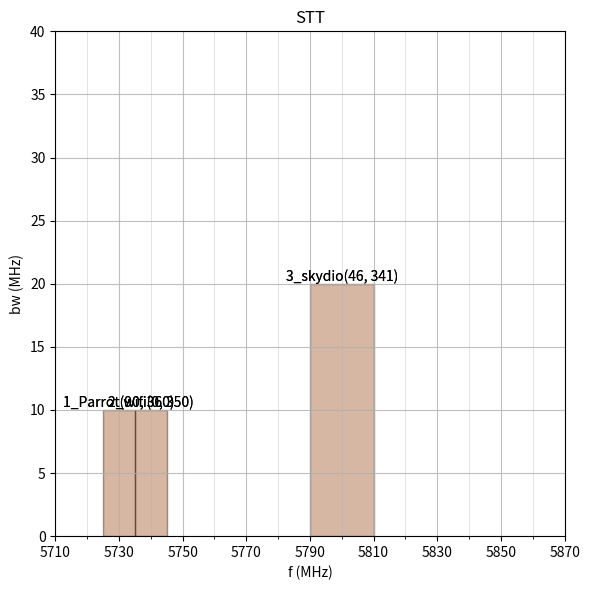

The matplotlib source for this figure:
import matplotlib.patches as patches
import matplotlib.pyplot as plt
from matplotlib.axes import Axes
from matplotlib.ticker import MultipleLocator


class TargetFigMaker:
    __fig: plt.Figure
    __axes: list[Axes]

    def __init__(self):
        self.__fig, self.__axes = plt.subplots(1, 1, figsize=(6, 6))
        self.__axes = [self.__axes]

    def __setup_stt_subplot(self, ax: Axes, fl_mhz: int, fh_mhz: int,
                            max_bw_mhz: int):
        ax.cla()
        ax.set_xlim(fl_mhz, fh_mhz)
        ax.set_ylim(0, max_bw_mhz)
        ax.set_xlabel("f (MHz)")
        ax.set_ylabel("bw (MHz)")
        ax.set_title("STT")
        ax.set_xticks(range(fl_mhz, fh_mhz + 1, 20))  # +1 to include fh_mhz
        ax.xaxis.set_minor_locator(MultipleLocator(10))
        ax.grid(True, which='major', linestyle='-', linewidth=0.8, alpha=0.8)
        ax.grid(True, which='minor', linestyle='-', linewidth=0.5, alpha=0.5)

    def __setup_ltt_subplot(self, ax: Axes, fl_mhz: int, fh_mhz: int,
                            max_bw_mhz: int):
        ax.cla()
        ax.set_xlim(fl_mhz, fh_mhz)
        ax.set_ylim(0, max_bw_mhz)
        ax.set_xlabel("f (MHz)")
        ax.set_ylabel("bw (MHz)")
        ax.set_title("LTT")
        ax.set_xticks(range(fl_mhz, fh_mhz + 1, 20))  # +1 to include fh_mhz
        ax.xaxis.set_minor_locator(MultipleLocator(10))
        ax.grid(True, which='major', linestyle='-', linewidth=0.8, alpha=0.8)
        ax.grid(True, which='minor', linestyle='-', linewidth=0.5, alpha=0.5)

    def __draw_stt(self, stt_info: dict, ax: Axes):
        N = stt_info["num"]
        for i in range(N):
            w = stt_info["bw"][i]
            h = stt_info["bw"][i]  # same as w
            x = int(stt_info["fc"][i] - w / 2)
            y = 0  # start from the bottom
            rect = patches.Rectangle((x, y),
                                     w,
                                     h,
                                     facecolor='green',
                                     alpha=0.2,
                                     edgecolor='black',
                                     linewidth=1)
            ax.add_patch(rect)
            ax.text(
                x + w / 2,
                y + h,
                f"{stt_info['serial'][i]}_{stt_info['type'][i]}({stt_info['theta'][i]:.0f}, {stt_info['phi'][i]:.0f})",
                fontsize=10,
                color='black',
                ha='center',
                va='bottom')

    def __draw_ltt(self, ltt_info: dict, ax: Axes):
        N = ltt_info["num"]
        for i in range(N):
            w = ltt_info["bw"][i]
            h = ltt_info["bw"][i]  # same as w
            x = int(ltt_info["fc"][i] - w / 2)
            y = 0  # start from the bottom
            rect = patches.Rectangle((x, y),
                                     w,
                                     h,
                                     facecolor='red',
                                     alpha=0.2,
                                     edgecolor='black',
                                     linewidth=1)
            ax.add_patch(rect)
            ax.text(
                x + w / 2,
                y + h,
                f"{ltt_info['serial'][i]}_{ltt_info['type'][i]}({ltt_info['theta'][i]:.0f}, {ltt_info['phi'][i]:.0f})",
                fontsize=10,
                color='black',
                ha='center',
                va='bottom')

    def make(self, stt_info: dict, ltt_info: dict, dest, fl_mhz: int,
             fh_mhz: int, bw_mhz: int):
        self.__setup_stt_subplot(self.__axes[0], fl_mhz, fh_mhz, bw_mhz)
        # self.__setup_ltt_subplot(self.__axes[1], fl_mhz, fh_mhz, bw_mhz)
        self.__draw_stt(stt_info, self.__axes[0])
        self.__draw_ltt(ltt_info, self.__axes[0])
        # self.__draw_ltt(ltt_info, self.__axes[1])
        self.__fig.tight_layout()
        if isinstance(dest, str):
            self.__fig.savefig(dest)
        else:
            self.__fig.savefig(dest, format='png')


if __name__ == "__main__":
    maker = TargetFigMaker()
    stt_info = {
        "num": 3,
        "serial": [1, 2, 3],
        "fc": [5730, 5740, 5800],
        "bw": [40, 10, 20],
        "theta": [90, 0, 45.5],
        "phi": [360, 350, 340.8],
        "type": ["Parrot", "wifi", "skydio"]
    }
    maker.make(stt_info, stt_info, "test.png", 5710, 5870, 40)
    stt_info = {
        "num": 3,
        "serial": [1, 2, 3],
        "fc": [5730, 5740, 5800],
        "bw": [10, 10, 20],
        "theta": [90, 0, 45.5],
        "phi": [360, 350, 340.8],
        "type": ["Parrot", "wifi", "skydio"]
    }
    maker.make(stt_info, stt_info, "test_1.png", 5710, 5870, 40)
